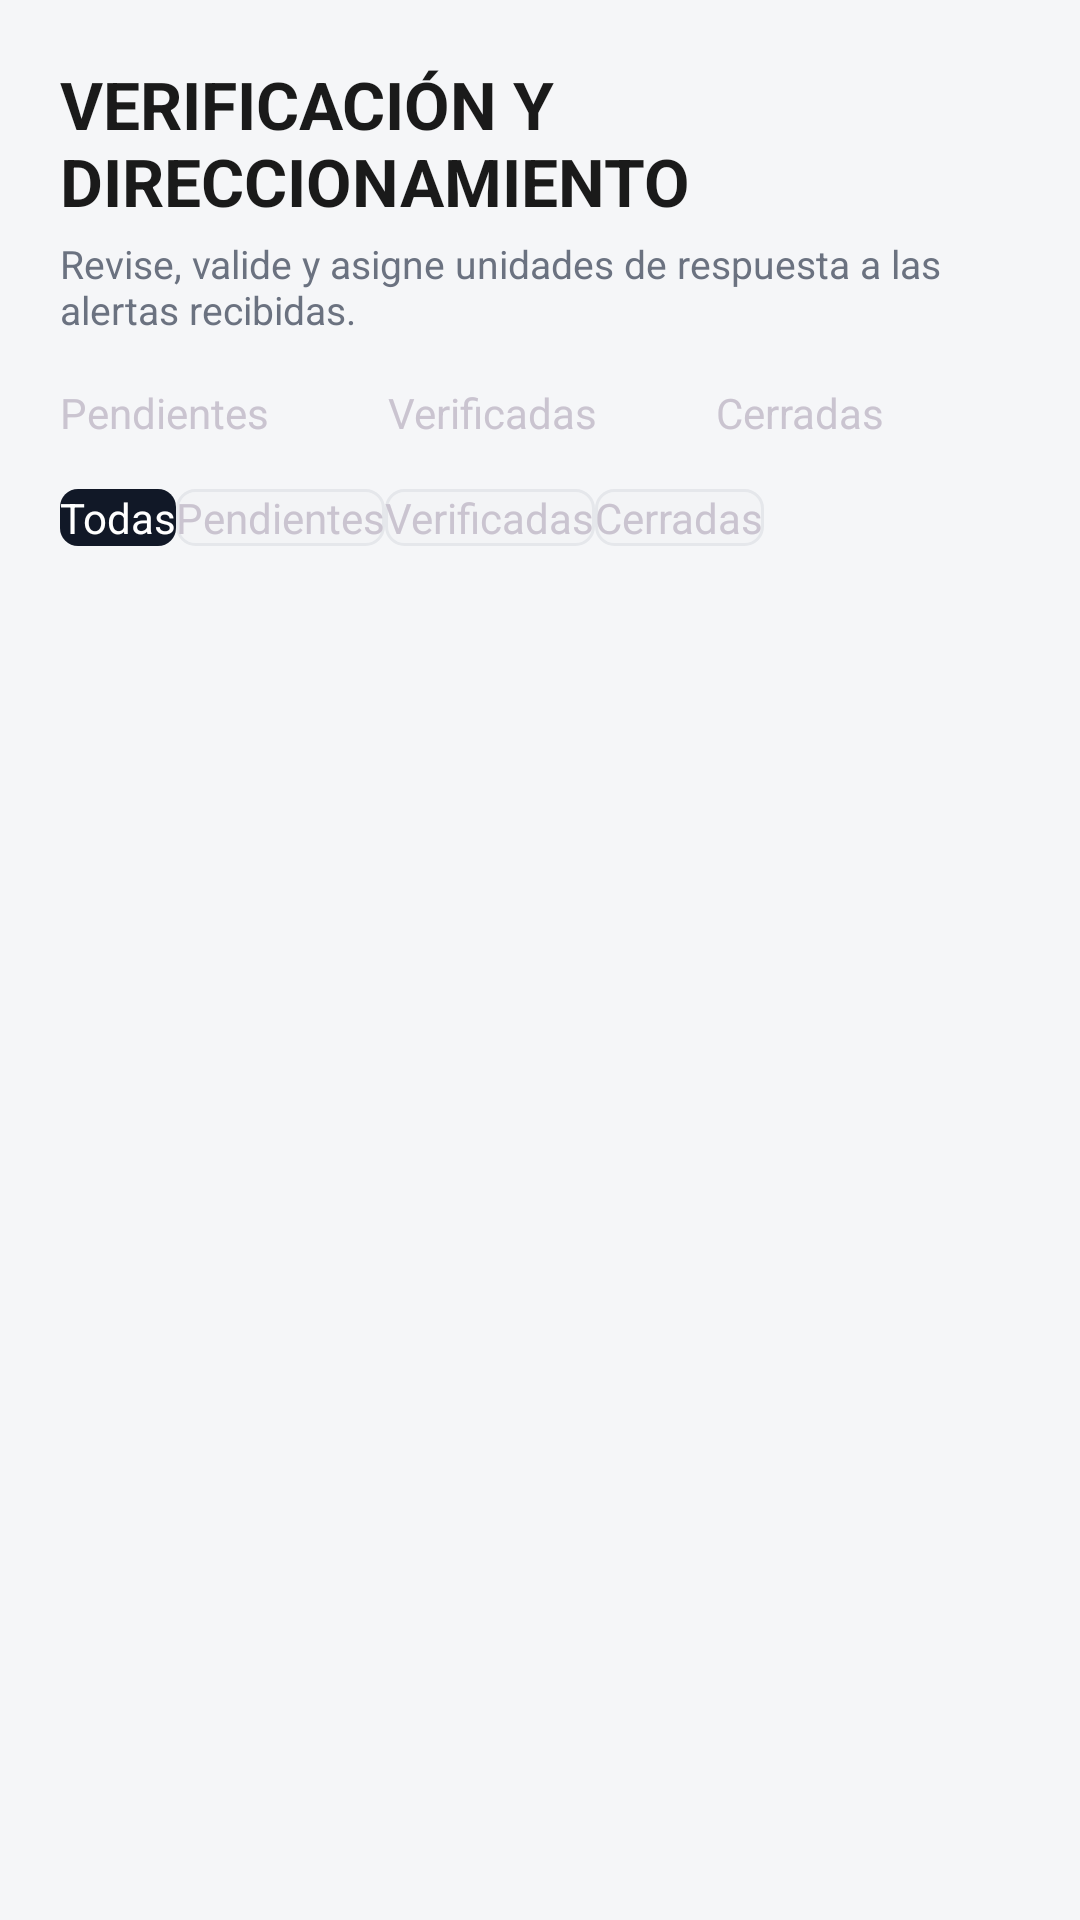

Write the Android layout XML for this screen, with the resource values it uses.
<!-- AndroidManifest.xml: application theme Theme.RedAlerta -->
<!-- res/layout/fragment_verificacion.xml -->
<?xml version="1.0" encoding="utf-8"?>
<LinearLayout xmlns:android="http://schemas.android.com/apk/res/android"
    xmlns:tools="http://schemas.android.com/tools"
    android:layout_width="match_parent"
    android:layout_height="match_parent"
    android:orientation="vertical"
    android:background="@color/ra_light_bg"
    android:padding="20dp">

    <TextView
        android:layout_width="wrap_content"
        android:layout_height="wrap_content"
        android:text="@string/verif_titulo"
        android:textColor="@color/ra_light_text"
        android:textSize="22sp"
        android:textStyle="bold" />

    <TextView
        android:layout_width="match_parent"
        android:layout_height="wrap_content"
        android:layout_marginTop="4dp"
        android:layout_marginBottom="16dp"
        android:text="@string/verif_subtitulo"
        android:textColor="@color/ra_text_muted"
        android:textSize="13sp" />

    <LinearLayout
        android:layout_width="match_parent"
        android:layout_height="wrap_content"
        android:orientation="horizontal"
        android:weightSum="3">

        
        <LinearLayout
            style="@style/StatCard"
            android:layout_width="0dp"
            android:layout_height="wrap_content"
            android:layout_weight="1"
            android:layout_marginEnd="8dp">

            <TextView
                android:id="@+id/tvCountPendientes"
                android:layout_width="wrap_content"
                android:layout_height="wrap_content"
                style="@style/StatNumber"
                android:textColor="@color/ra_prio_media"
                tools:text="2"/>
            <TextView
                android:layout_width="wrap_content"
                android:layout_height="wrap_content"
                style="@style/StatLabel"
                android:text="@string/verif_pendientes" />
        </LinearLayout>

        
        <LinearLayout
            style="@style/StatCard"
            android:layout_width="0dp"
            android:layout_height="wrap_content"
            android:layout_weight="1"
            android:layout_marginEnd="8dp">

            <TextView
                android:id="@+id/tvCountVerificadas"
                android:layout_width="wrap_content"
                android:layout_height="wrap_content"
                style="@style/StatNumber"
                android:textColor="@color/ra_status_verificada_text"
                tools:text="2"/>
            <TextView
                android:layout_width="wrap_content"
                android:layout_height="wrap_content"
                style="@style/StatLabel"
                android:text="@string/verif_verificadas" />
        </LinearLayout>

        
        <LinearLayout
            style="@style/StatCard"
            android:layout_width="0dp"
            android:layout_height="wrap_content"
            android:layout_weight="1"
            android:layout_marginEnd="0dp">

            <TextView
                android:id="@+id/tvCountCerradas"
                android:layout_width="wrap_content"
                android:layout_height="wrap_content"
                style="@style/StatNumber"
                android:textColor="@color/ra_red"
                tools:text="4"/>
            <TextView
                android:layout_width="wrap_content"
                android:layout_height="wrap_content"
                style="@style/StatLabel"
                android:text="@string/verif_cerradas" />
        </LinearLayout>
    </LinearLayout>

    <LinearLayout
        android:layout_width="match_parent"
        android:layout_height="wrap_content"
        android:layout_marginTop="16dp"
        android:layout_marginBottom="16dp"
        android:orientation="horizontal">

        <TextView
            android:id="@+id/filterTodos"
            style="@style/FilterChip"
            android:layout_width="wrap_content"
            android:layout_height="wrap_content"
            android:text="@string/verif_filtro_todos"
            android:background="@drawable/bg_filter_selected"
            android:textColor="@color/ra_white"/>

        <TextView
            android:id="@+id/filterPendientes"
            style="@style/FilterChip"
            android:layout_width="wrap_content"
            android:layout_height="wrap_content"
            android:text="@string/verif_filtro_pendientes"
            android:background="@drawable/bg_filter_unselected"
            android:textColor="@color/ra_filter_text_unselected"/>

        <TextView
            android:id="@+id/filterVerificadas"
            style="@style/FilterChip"
            android:layout_width="wrap_content"
            android:layout_height="wrap_content"
            android:text="@string/verif_filtro_verificadas"
            android:background="@drawable/bg_filter_unselected"
            android:textColor="@color/ra_filter_text_unselected"/>

        <TextView
            android:id="@+id/filterCerradas"
            style="@style/FilterChip"
            android:layout_width="wrap_content"
            android:layout_height="wrap_content"
            android:text="@string/verif_filtro_cerradas"
            android:background="@drawable/bg_filter_unselected"
            android:textColor="@color/ra_filter_text_unselected"/>
    </LinearLayout>

    <androidx.recyclerview.widget.RecyclerView
        android:id="@+id/rvVerificacion"
        android:layout_width="match_parent"
        android:layout_height="0dp"
        android:layout_weight="1"
        tools:listitem="@layout/item_verificacion_alerta" />
</LinearLayout>
<!-- res/layout/item_verificacion_alerta.xml (included above) -->
<?xml version="1.0" encoding="utf-8"?>
<com.google.android.material.card.MaterialCardView xmlns:android="http://schemas.android.com/apk/res/android"
    xmlns:app="http://schemas.android.com/apk/res-auto"
    xmlns:tools="http://schemas.android.com/tools"
    android:layout_width="match_parent"
    android:layout_height="wrap_content"
    android:layout_marginBottom="12dp"
    app:cardCornerRadius="8dp"
    app:cardElevation="1dp"
    app:strokeColor="@color/ra_light_border"
    app:strokeWidth="1dp">

    <LinearLayout
        android:layout_width="match_parent"
        android:layout_height="wrap_content"
        android:orientation="vertical"
        android:padding="12dp">

        
        <LinearLayout
            android:layout_width="match_parent"
            android:layout_height="wrap_content"
            android:orientation="horizontal"
            android:gravity="center_vertical">

            <TextView android:id="@+id/tvId" android:layout_width="wrap_content" android:layout_height="wrap_content" android:textSize="11sp" android:textColor="@color/ra_text_muted" tools:text="ALR-2024-002" />
            <Space android:layout_width="0dp" android:layout_height="1dp" android:layout_weight="1"/>

            <View android:id="@+id/dotPrioridad" android:layout_width="8dp" android:layout_height="8dp" android:layout_marginEnd="4dp"/>
            <TextView android:id="@+id/tvPrioridad" android:layout_width="wrap_content" android:layout_height="wrap_content" android:textSize="11sp" android:textStyle="bold" tools:text="Alta" />
            <TextView android:id="@+id/tvEstado" android:layout_width="wrap_content" android:layout_height="wrap_content" android:layout_marginStart="8dp" android:paddingHorizontal="6dp" android:paddingVertical="2dp" android:textSize="10sp" android:textStyle="bold" tools:text="Verificada" />
        </LinearLayout>

        
        <TextView android:id="@+id/tvTitulo" android:layout_width="wrap_content" android:layout_height="wrap_content" android:layout_marginTop="4dp" android:textSize="15sp" android:textStyle="bold" android:textColor="@color/ra_light_text" tools:text="Accidente — Teusaquillo" />

        
        <TextView android:id="@+id/tvDescripcion" android:layout_width="match_parent" android:layout_height="wrap_content" android:layout_marginTop="4dp" android:maxLines="2" android:ellipsize="end" android:textSize="12sp" android:textColor="@color/ra_text_muted" tools:text="Colisión entre bus y camión..." />

        
        <TextView android:id="@+id/tvFooter" android:layout_width="wrap_content" android:layout_height="wrap_content" android:layout_marginTop="6dp" android:textSize="11sp" android:textColor="@color/ra_text_muted" tools:text="Av. NQS con Calle 68 · 2024-11-18 15:10" />
    </LinearLayout>
</com.google.android.material.card.MaterialCardView>
<!-- resources referenced by this layout -->
<resources>
  <color name="ra_light_bg">#F5F6F8</color>
  <color name="ra_light_border">#D5D9E0</color>
  <color name="ra_light_text">#1A1A1A</color>
  <color name="ra_red">#E53935</color>
  <color name="ra_text_muted">#6B7280</color>
  <color name="ra_white">#FFFFFF</color>
  <!-- drawable bg_filter_selected (drawable) -->
  <?xml version="1.0" encoding="utf-8"?>
  <shape xmlns:android="http://schemas.android.com/apk/res/android" android:shape="rectangle">
      <solid android:color="#111827" /> 
      <corners android:radius="6dp" />
  </shape>
  <!-- drawable bg_filter_unselected (drawable) -->
  <?xml version="1.0" encoding="utf-8"?>
  <shape xmlns:android="http://schemas.android.com/apk/res/android" android:shape="rectangle">
      <solid android:color="#F3F4F6" /> 
      <stroke android:width="1dp" android:color="#E5E7EB" /> 
      <corners android:radius="6dp" />
  </shape>
  <string name="verif_cerradas">Cerradas</string>
  <string name="verif_filtro_cerradas">Cerradas</string>
  <string name="verif_filtro_pendientes">Pendientes</string>
  <string name="verif_filtro_todos">Todas</string>
  <string name="verif_filtro_verificadas">Verificadas</string>
  <string name="verif_pendientes">Pendientes</string>
  <string name="verif_subtitulo">Revise, valide y asigne unidades de respuesta a las alertas recibidas.</string>
  <string name="verif_titulo">VERIFICACIÓN Y DIRECCIONAMIENTO</string>
  <string name="verif_verificadas">Verificadas</string>
  <style name="Theme.RedAlerta" parent="Theme.Material3.Dark.NoActionBar">
          <item name="colorPrimary">@color/ra_red</item>
          <item name="colorOnPrimary">@color/ra_white</item>
          <item name="colorSecondary">@color/ra_red</item>
          <item name="android:colorBackground">@color/ra_bg</item>
          <item name="colorSurface">@color/ra_bg_input</item>
          <item name="colorOnSurface">@color/ra_white</item>
          <item name="android:statusBarColor">@color/ra_bg</item>
          <item name="android:navigationBarColor">@color/ra_bg</item>
          <item name="android:windowLightStatusBar">false</item>
          <item name="android:windowLightNavigationBar">false</item>
          <item name="android:forceDarkAllowed">false</item>
          <item name="isLightTheme">false</item>
      </style>
  <color name="ra_bg">#0E1726</color>
  <color name="ra_bg_input">#1A2436</color>
</resources>
